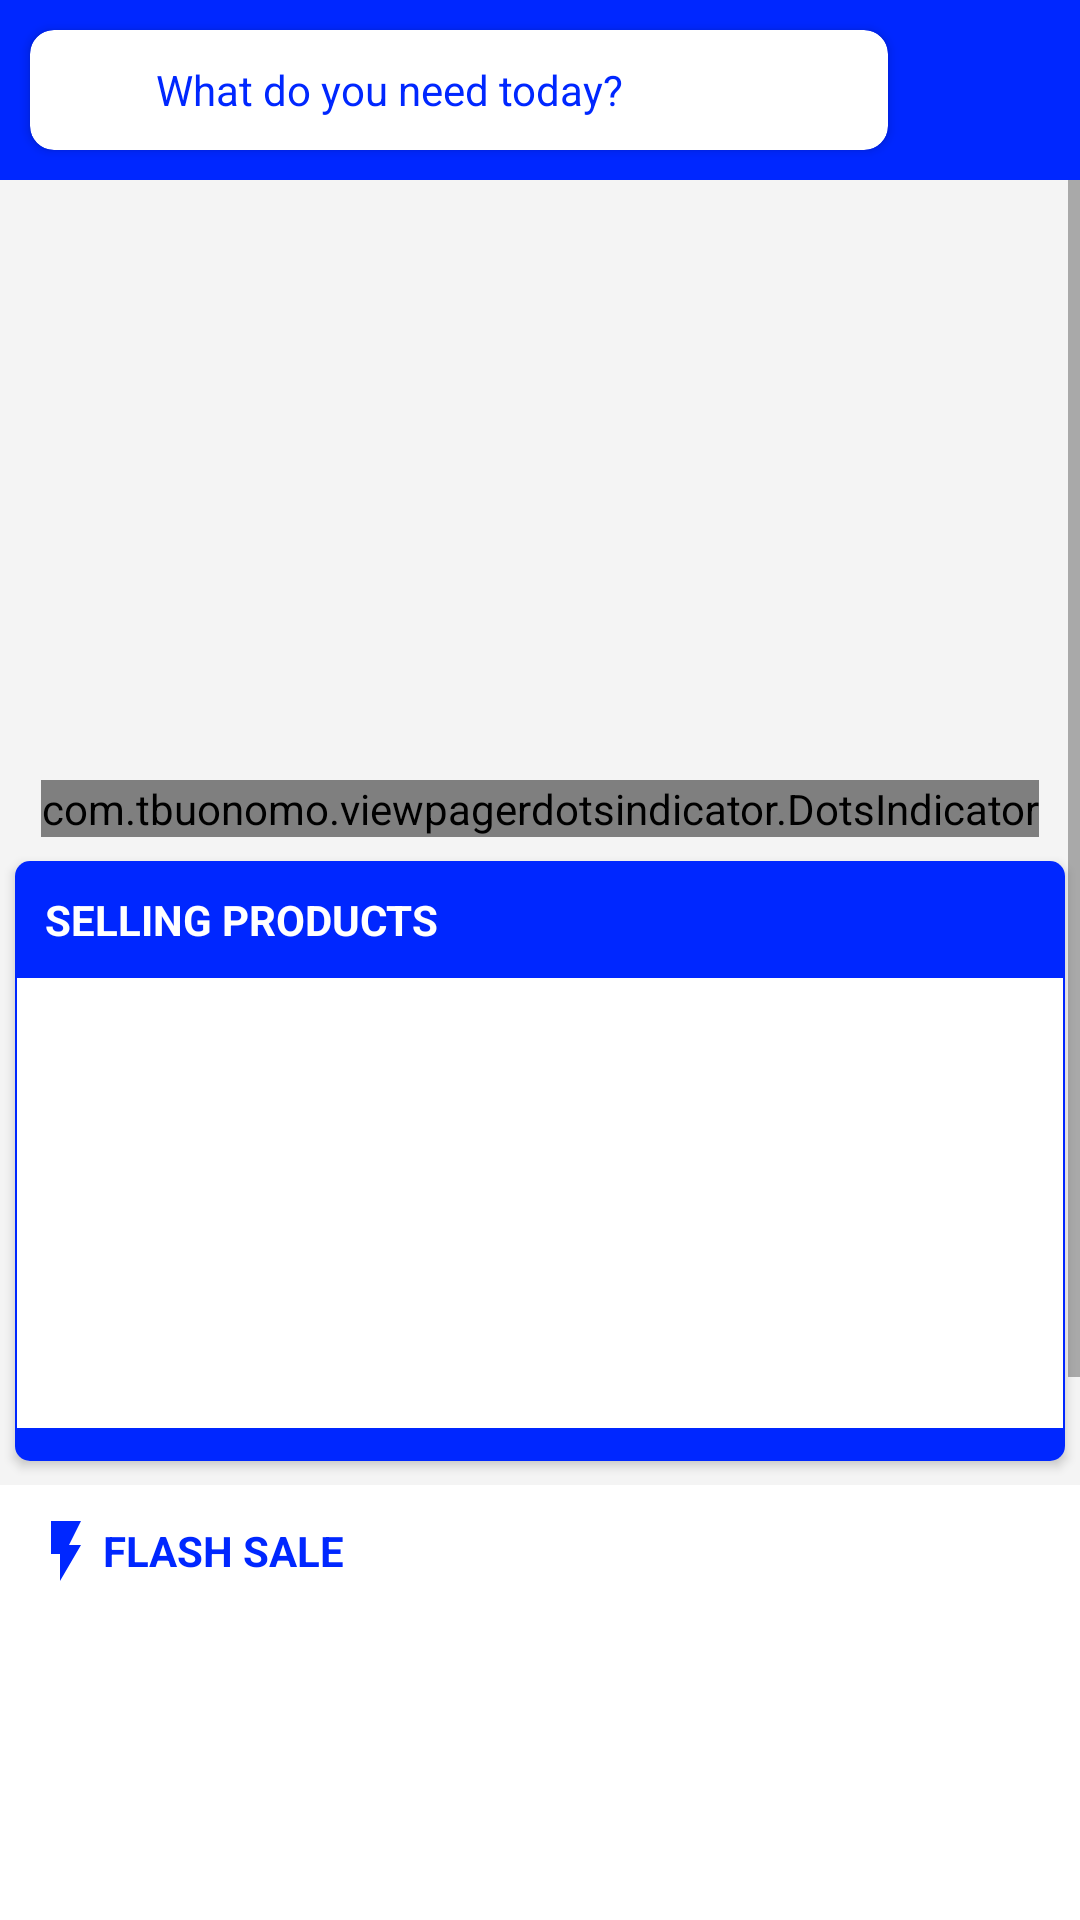

Android layout source for this screen:
<!-- AndroidManifest.xml: application theme AppTheme -->
<!-- res/layout/fragment_home.xml -->
<?xml version="1.0" encoding="utf-8"?>
<LinearLayout xmlns:android="http://schemas.android.com/apk/res/android"
    xmlns:app="http://schemas.android.com/apk/res-auto"
    xmlns:tools="http://schemas.android.com/tools"
    android:layout_width="match_parent"
    android:layout_height="match_parent"
    android:orientation="vertical"
    tools:context=".ui.HomeFragment">

    <LinearLayout
        android:id="@+id/home_bar"
        android:layout_width="match_parent"
        android:layout_height="60dp"
        android:background="@color/nav_item_checked_color"
        android:orientation="horizontal"
        app:layout_constraintTop_toTopOf="parent">

        <androidx.cardview.widget.CardView
            android:layout_width="0dp"
            android:layout_height="40dp"
            android:layout_gravity="center_vertical"
            android:layout_marginStart="10dp"
            android:layout_weight="1"
            android:background="@color/white_text_color"
            app:cardCornerRadius="8dp">

            <LinearLayout
                android:id="@+id/layout_search"
                android:layout_width="match_parent"
                android:layout_height="match_parent">

                <ImageView
                    android:layout_width="24dp"
                    android:layout_height="24dp"
                    android:layout_gravity="center_vertical"
                    android:layout_marginStart="8dp"
                    android:src="@drawable/ic_baseline_search_24" />

                <TextView
                    android:layout_width="wrap_content"
                    android:layout_height="match_parent"
                    android:layout_marginStart="10dp"
                    android:gravity="center_vertical"
                    android:text="What do you need today?"
                    android:textColor="@color/nav_item_checked_color" />

            </LinearLayout>

        </androidx.cardview.widget.CardView>

        <ImageView
            android:id="@+id/img_cart"
            android:layout_width="24dp"
            android:layout_height="24dp"
            android:layout_gravity="center_vertical"
            android:layout_marginStart="20dp"
            android:layout_marginEnd="20dp"
            android:src="@drawable/ic_outline_shopping_cart_24" />

    </LinearLayout>

    <androidx.constraintlayout.widget.ConstraintLayout
        android:layout_width="match_parent"
        android:layout_height="0dp"
        android:layout_weight="1"
        android:background="@color/main_background_color">

        <ScrollView
            android:layout_width="match_parent"
            android:layout_height="match_parent">

            <LinearLayout
                android:layout_width="match_parent"
                android:layout_height="wrap_content"
                android:orientation="vertical">

                <androidx.viewpager.widget.ViewPager
                    android:id="@+id/vp_event"
                    android:layout_width="match_parent"
                    android:layout_height="200dp" />

                <com.tbuonomo.viewpagerdotsindicator.DotsIndicator
                    android:layout_gravity="center"
                    android:id="@+id/dots_indicator_event"
                    android:layout_width="wrap_content"
                    android:layout_height="wrap_content"
                    app:dotsColor="@color/nav_item_checked_color"
                    app:dotsCornerRadius="8dp"
                    app:dotsSize="12dp"
                    app:dotsSpacing="3dp"
                    app:dotsWidthFactor="2.5"
                    app:progressMode="true"
                    app:selectedDotColor="@color/nav_item_unchecked_color" />

                <androidx.cardview.widget.CardView
                    android:layout_width="match_parent"
                    android:layout_height="200dp"
                    android:layout_marginStart="5dp"
                    android:layout_marginTop="8dp"
                    android:layout_marginEnd="5dp"
                    app:cardCornerRadius="5dp">

                    <androidx.constraintlayout.widget.ConstraintLayout
                        android:layout_width="match_parent"
                        android:layout_height="match_parent"
                        android:background="@color/nav_item_checked_color"
                        android:orientation="vertical">

                        <TextView
                            android:id="@+id/textView5"
                            android:layout_width="wrap_content"
                            android:layout_height="wrap_content"
                            android:layout_marginStart="10dp"
                            android:layout_marginTop="10dp"
                            android:text="SELLING PRODUCTS"
                            android:textColor="@color/white_text_color"
                            android:textStyle="bold"
                            app:layout_constraintStart_toStartOf="parent"
                            app:layout_constraintTop_toTopOf="parent" />

                        <androidx.recyclerview.widget.RecyclerView
                            android:id="@+id/rv_selling_products"
                            android:layout_width="match_parent"
                            android:layout_height="150dp"
                            android:layout_marginStart="0.5dp"
                            android:layout_marginTop="10dp"
                            android:layout_marginEnd="0.5dp"
                            android:background="@color/white_text_color"
                            app:layout_constraintTop_toBottomOf="@+id/textView5" />
                    </androidx.constraintlayout.widget.ConstraintLayout>

                </androidx.cardview.widget.CardView>

                <androidx.constraintlayout.widget.ConstraintLayout
                    android:layout_width="match_parent"
                    android:layout_height="200dp"
                    android:layout_marginTop="8dp"
                    android:background="@color/white_text_color">

                    <ImageView
                        android:id="@+id/imageView16"
                        android:layout_width="wrap_content"
                        android:layout_height="wrap_content"
                        android:layout_marginStart="10dp"
                        android:layout_marginTop="10dp"
                        android:src="@drawable/ic_baseline_flash_on_24"
                        app:layout_constraintStart_toStartOf="parent"
                        app:layout_constraintTop_toTopOf="parent" />

                    <TextView
                        android:id="@+id/textView6"
                        android:layout_width="wrap_content"
                        android:layout_height="24dp"
                        android:layout_marginTop="10dp"
                        android:gravity="center"
                        android:text="FLASH SALE"
                        android:textColor="@color/nav_item_checked_color"
                        android:textStyle="bold"
                        app:layout_constraintStart_toEndOf="@+id/imageView16"
                        app:layout_constraintTop_toTopOf="parent" />

                    <androidx.recyclerview.widget.RecyclerView
                        android:id="@+id/rv_flash_sale"
                        android:layout_width="match_parent"
                        android:layout_height="150dp"
                        android:layout_marginStart="0.5dp"
                        android:layout_marginTop="10dp"
                        android:layout_marginEnd="0.5dp"
                        app:layout_constraintTop_toBottomOf="@+id/textView6" />

                </androidx.constraintlayout.widget.ConstraintLayout>

                <androidx.constraintlayout.widget.ConstraintLayout
                    android:layout_width="match_parent"
                    android:layout_height="200dp"
                    android:layout_marginTop="8dp"
                    android:background="@color/white_text_color">

                    <TextView
                        android:id="@+id/textView7"
                        android:layout_width="wrap_content"
                        android:layout_height="24dp"
                        android:layout_marginStart="10dp"
                        android:layout_marginTop="10dp"
                        android:gravity="center"
                        android:text="RECOMMEND FOR YOU"
                        android:textColor="@color/nav_item_checked_color"
                        android:textStyle="bold"
                        app:layout_constraintStart_toStartOf="parent"
                        app:layout_constraintTop_toTopOf="parent" />

                    <androidx.recyclerview.widget.RecyclerView
                        android:id="@+id/rv_recommend"
                        android:layout_width="match_parent"
                        android:layout_height="150dp"
                        android:layout_marginStart="0.5dp"
                        android:layout_marginTop="10dp"
                        android:layout_marginEnd="0.5dp"
                        app:layout_constraintTop_toBottomOf="@+id/textView7" />

                </androidx.constraintlayout.widget.ConstraintLayout>

            </LinearLayout>

        </ScrollView>

    </androidx.constraintlayout.widget.ConstraintLayout>

</LinearLayout>
<!-- resources referenced by this layout -->
<resources>
  <color name="main_background_color">#F4F4F4</color>
  <color name="nav_item_checked_color">#0027FF</color>
  <color name="nav_item_unchecked_color">#FD5523</color>
  <color name="white_text_color">#fff</color>
  <!-- drawable ic_baseline_flash_on_24 (drawable) -->
  <vector android:height="24dp" android:tint="@color/nav_item_checked_color"
      android:viewportHeight="24" android:viewportWidth="24"
      android:width="24dp" xmlns:android="http://schemas.android.com/apk/res/android">
      <path android:fillColor="@android:color/white" android:pathData="M7,2v11h3v9l7,-12h-4l4,-8z"/>
  </vector>
  <style name="AppTheme" parent="Theme.AppCompat.Light.DarkActionBar">
          
          <item name="colorPrimary">@color/colorPrimary</item>
          <item name="colorPrimaryDark">@color/colorPrimaryDark</item>
          <item name="colorAccent">@color/colorAccent</item>
      </style>
  <color name="colorPrimary">#FFFFFF</color>
  <color name="colorPrimaryDark">#000</color>
  <color name="colorAccent">#11CFC5</color>
</resources>
